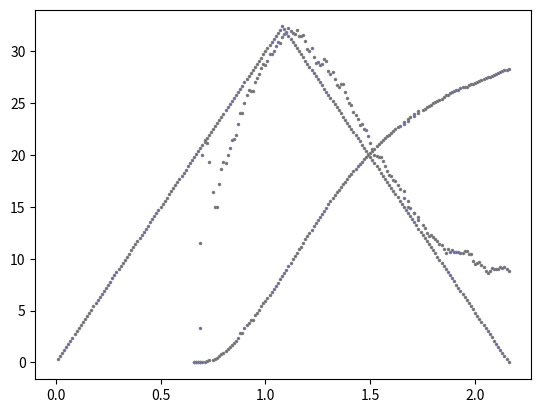

Write the Python code that produced this figure.
import numpy as np
from matplotlib import pyplot as plt

data = np.array([



(0.01, 0.30),(0.02, 0.60),(0.03, 0.90),
(0.04, 1.20),(0.05, 1.50),(0.06, 1.80),(0.07, 2.10),(0.08, 2.40),
(0.09, 2.70),(0.10, 3.00),(0.11, 3.30),(0.12, 3.60),(0.13, 3.90),
(0.14, 4.20),(0.15, 4.50),(0.16, 4.80),(0.17, 5.10),(0.18, 5.40),
(0.19, 5.70),(0.20, 6.00),(0.21, 6.30),(0.22, 6.60),(0.23, 6.90),
(0.24, 7.20),(0.25, 7.50),(0.26, 7.80),(0.27, 8.10),(0.28, 8.40),
(0.29, 8.70),(0.30, 9.00),(0.31, 9.30),(0.32, 9.60),(0.33, 9.90),
(0.34, 10.20),(0.35, 10.50),(0.36, 10.80),(0.37, 11.10),(0.38, 11.40),
(0.39, 11.70),(0.40, 12.00),(0.41, 12.30),(0.42, 12.60),(0.43, 12.90),
(0.44, 13.20),(0.45, 13.50),(0.46, 13.80),(0.47, 14.10),(0.48, 14.40),
(0.49, 14.70),(0.50, 15.00),(0.51, 15.30),(0.52, 15.60),(0.53, 15.90),
(0.54, 16.20),(0.55, 16.50),(0.56, 16.80),(0.57, 17.10),(0.58, 17.40),
(0.59, 17.70),(0.60, 18.00),(0.61, 18.30),(0.62, 18.60),(0.63, 18.90),
(0.64, 19.20),(0.65, 19.50),(0.66, 19.80),(0.67, 20.10),(0.68, 20.40),
(0.69, 20.70),(0.70, 21.00),(0.71, 21.30),(0.72, 21.60),(0.73, 21.90),
(0.74, 22.20),(0.75, 22.50),(0.76, 22.80),(0.77, 23.10),(0.78, 23.40),
(0.79, 23.70),(0.80, 24.00),(0.81, 24.30),(0.82, 24.60),(0.83, 24.90),
(0.84, 25.20),(0.85, 25.50),(0.86, 25.80),(0.87, 26.10),(0.88, 26.40),
(0.89, 26.70),(0.90, 27.00),(0.91, 27.30),(0.92, 27.60),(0.93, 27.90),
(0.94, 28.20),(0.95, 28.50),(0.96, 28.80),(0.97, 29.10),(0.98, 29.40),
(0.99, 29.70),(1.00, 30.00),(1.01, 30.30),(1.02, 30.60),(1.03, 30.90),
(1.04, 31.20),(1.05, 31.50),(1.06, 31.80),(1.07, 32.10),(1.08, 32.40),
(1.09, 32.11),(1.10, 31.81),(1.11, 31.51),(1.12, 31.21),(1.13, 30.91),
(1.14, 30.61),(1.15, 30.31),(1.16, 30.01),(1.17, 29.71),(1.18, 29.41),
(1.19, 29.11),(1.20, 28.81),(1.21, 28.51),(1.22, 28.21),(1.23, 27.91),
(1.24, 27.61),(1.25, 27.31),(1.26, 27.01),(1.27, 26.71),(1.28, 26.41),
(1.29, 26.11),(1.30, 25.81),(1.31, 25.51),(1.32, 25.21),(1.33, 24.91),
(1.34, 24.61),(1.35, 24.31),(1.36, 24.01),(1.37, 23.71),(1.38, 23.41),
(1.39, 23.11),(1.40, 22.81),(1.41, 22.51),(1.42, 22.21),(1.43, 21.91),
(1.44, 21.61),(1.45, 21.31),(1.46, 21.01),(1.47, 20.71),(1.48, 20.41),
(1.49, 20.11),(1.50, 19.81),(1.51, 19.51),(1.52, 19.21),(1.53, 18.91),
(1.54, 18.61),(1.55, 18.31),(1.56, 18.01),(1.57, 17.71),(1.58, 17.41),
(1.59, 17.11),(1.60, 16.81),(1.61, 16.51),(1.62, 16.21),(1.63, 15.91),
(1.64, 15.61),(1.65, 15.31),(1.66, 15.01),(1.67, 14.71),(1.68, 14.41),
(1.69, 14.11),(1.70, 13.81),(1.71, 13.51),(1.72, 13.21),(1.73, 12.91),
(1.74, 12.61),(1.75, 12.31),(1.76, 12.01),(1.77, 11.71),(1.78, 11.41),
(1.79, 11.11),(1.80, 10.81),(1.81, 10.51),(1.82, 10.21),(1.83, 9.91),
(1.84, 9.61),(1.85, 9.31),(1.86, 9.01),(1.87, 8.71),(1.88, 8.41),
(1.89, 8.11),(1.90, 7.81),(1.91, 7.51),(1.92, 7.21),(1.93, 6.91),
(1.94, 6.61),(1.95, 6.31),(1.96, 6.01),(1.97, 5.71),(1.98, 5.41),
(1.99, 5.11),(2.00, 4.81),(2.01, 4.51),(2.02, 4.21),(2.03, 3.91),
(2.04, 3.61),(2.05, 3.31),(2.06, 3.01),(2.07, 2.71),(2.08, 2.41),
(2.09, 2.11),(2.10, 1.81),(2.11, 1.51),(2.12, 1.21),(2.13, 0.91),
(2.14, 0.61),(2.15, 0.31),(2.16, 0.00),



(0.66, 0.00),(0.66, 0.00),(0.67, 0.00),(0.67, 0.00),(0.68, 0.00),(0.68, 0.00),
(0.69, 3.35),(0.69, 0.00),(0.69, 11.56),(0.69, 0.00),(0.70, 20.05),(0.70, 0.02),
(0.71, 21.42),(0.71, 0.05),(0.72, 21.14),(0.72, 0.14),(0.73, 19.31),(0.73, 0.22),
(0.75, 16.44),(0.75, 0.26),(0.76, 14.95),(0.76, 0.34),(0.77, 15.03),(0.77, 0.46),
(0.78, 17.22),(0.78, 0.62),(0.79, 18.61),(0.79, 0.79),(0.80, 19.33),(0.80, 0.96),
(0.81, 19.19),(0.81, 1.10),(0.82, 19.99),(0.82, 1.27),(0.83, 20.66),(0.83, 1.46),
(0.84, 21.43),(0.84, 1.68),(0.85, 21.54),(0.85, 1.87),(0.86, 21.96),(0.86, 2.06),
(0.87, 22.97),(0.87, 2.33),(0.88, 24.04),(0.88, 2.83),(0.89, 24.08),(0.89, 2.83),
(0.90, 25.01),(0.90, 3.31),(0.91, 25.84),(0.91, 3.58),(0.92, 26.31),(0.92, 3.84),
(0.93, 26.15),(0.93, 4.13),(0.94, 26.14),(0.94, 4.13),(0.95, 27.00),(0.95, 4.56),
(0.96, 27.47),(0.96, 4.80),(0.97, 27.85),(0.97, 5.09),(0.98, 28.35),(0.98, 5.40),
(0.99, 28.80),(0.99, 5.69),(1.00, 28.64),(1.00, 5.95),(1.01, 29.05),(1.01, 6.24),
(1.02, 29.74),(1.02, 6.53),(1.03, 29.72),(1.03, 6.82),(1.04, 30.08),(1.04, 7.08),
(1.05, 30.50),(1.05, 7.37),(1.06, 30.86),(1.06, 7.70),(1.07, 30.85),(1.07, 8.04),
(1.08, 31.34),(1.08, 8.35),(1.09, 31.64),(1.09, 8.66),(1.10, 31.85),(1.10, 8.95),
(1.11, 32.28),(1.11, 9.26),(1.12, 31.95),(1.12, 9.55),(1.13, 31.81),(1.13, 9.94),
(1.14, 31.71),(1.14, 10.27),(1.15, 32.02),(1.15, 10.56),(1.16, 31.45),(1.16, 10.90),
(1.17, 31.48),(1.17, 11.18),(1.18, 31.57),(1.18, 11.52),(1.19, 31.03),(1.19, 11.86),
(1.20, 30.23),(1.20, 12.19),(1.21, 30.08),(1.21, 12.50),(1.22, 30.36),(1.22, 12.82),
(1.23, 29.46),(1.23, 13.13),(1.24, 28.85),(1.24, 13.44),(1.25, 28.94),(1.25, 13.73),
(1.26, 28.69),(1.26, 14.04),(1.27, 28.79),(1.27, 14.35),(1.28, 29.29),(1.28, 14.64),
(1.29, 29.11),(1.29, 14.93),(1.30, 28.06),(1.30, 15.24),(1.31, 27.81),(1.31, 15.55),
(1.32, 28.03),(1.32, 15.84),(1.33, 27.37),(1.33, 16.13),(1.34, 26.72),(1.34, 16.41),
(1.35, 26.56),(1.35, 16.65),(1.36, 26.87),(1.36, 16.94),(1.37, 26.81),(1.37, 17.18),
(1.38, 26.13),(1.38, 17.42),(1.39, 25.53),(1.39, 17.69),(1.40, 24.99),(1.40, 17.95),
(1.41, 24.79),(1.41, 18.21),(1.42, 24.19),(1.42, 18.48),(1.43, 23.88),(1.43, 18.67),
(1.44, 23.47),(1.44, 18.91),(1.45, 22.91),(1.45, 19.10),(1.46, 23.04),(1.46, 19.34),
(1.47, 22.49),(1.47, 19.58),(1.48, 22.38),(1.48, 19.77),(1.49, 21.82),(1.49, 19.99),
(1.50, 21.16),(1.50, 20.21),(1.51, 20.58),(1.51, 20.40),(1.52, 19.97),(1.52, 20.61),
(1.53, 19.88),(1.53, 20.88),(1.54, 19.85),(1.54, 21.07),(1.55, 19.77),(1.55, 21.26),
(1.56, 19.41),(1.56, 21.43),(1.57, 18.97),(1.57, 21.62),(1.58, 18.49),(1.58, 21.81),
(1.59, 18.05),(1.59, 21.98),(1.60, 18.00),(1.60, 22.15),(1.61, 17.57),(1.61, 22.32),
(1.62, 17.46),(1.62, 22.51),(1.63, 17.16),(1.63, 22.70),(1.64, 16.71),(1.64, 22.82),
(1.66, 16.49),(1.66, 22.99),(1.66, 15.90),(1.66, 23.16),(1.68, 15.53),(1.68, 23.33),
(1.68, 15.02),(1.68, 23.47),(1.69, 14.92),(1.69, 23.64),(1.71, 14.42),(1.71, 23.78),
(1.71, 14.42),(1.71, 23.93),(1.73, 14.00),(1.73, 24.05),(1.73, 13.78),(1.73, 24.21),
(1.75, 13.23),(1.75, 24.36),(1.76, 12.96),(1.76, 24.48),(1.77, 12.51),(1.77, 24.60),
(1.78, 12.24),(1.78, 24.72),(1.79, 12.27),(1.79, 24.86),(1.80, 12.12),(1.80, 25.01),
(1.81, 11.94),(1.81, 25.15),(1.82, 11.71),(1.82, 25.25),(1.83, 11.46),(1.83, 25.34),
(1.84, 11.34),(1.84, 25.44),(1.85, 10.95),(1.85, 25.56),(1.86, 10.51),(1.86, 25.75),
(1.87, 10.99),(1.87, 25.82),(1.88, 10.65),(1.88, 25.94),(1.89, 10.84),(1.89, 26.06),
(1.90, 10.63),(1.90, 26.21),(1.91, 10.68),(1.91, 26.30),(1.92, 10.68),(1.92, 26.30),
(1.93, 10.53),(1.93, 26.45),(1.94, 10.56),(1.94, 26.52),(1.95, 10.73),(1.95, 26.61),
(1.96, 10.73),(1.96, 26.61),(1.97, 10.42),(1.97, 26.71),(1.98, 10.45),(1.98, 26.81),
(1.99, 9.78),(1.99, 26.88),(2.00, 9.50),(2.00, 26.93),(2.01, 9.59),(2.01, 27.02),
(2.02, 9.65),(2.02, 27.12),(2.03, 9.40),(2.03, 27.21),(2.04, 9.16),(2.04, 27.31),
(2.05, 8.80),(2.05, 27.41),(2.06, 8.61),(2.06, 27.50),(2.07, 8.85),(2.07, 27.57),
(2.08, 9.11),(2.08, 27.65),(2.09, 9.03),(2.09, 27.74),(2.10, 9.03),(2.10, 27.84),
(2.11, 8.97),(2.11, 27.96),(2.12, 9.18),(2.12, 28.05),(2.13, 9.15),(2.13, 28.13),
(2.14, 9.18),(2.14, 28.17),(2.15, 8.97),(2.15, 28.25),(2.16, 8.85),(2.16, 28.34),

])
x, y = data.T
plt.plot(x, y, label = "Line 1", color='gray', linestyle='none', linewidth = 3,
         marker='.', markerfacecolor='blue', markersize=3)

#plt.xlim(0,20)
#plt.ylim(0,20)

plt.show()



#example graph settings
#plt.plot(x,y)
#plt.plot(x, y, label = "Line 1", color='gray', linestyle='solid', linewidth = 3,
#         marker='o', markerfacecolor='black', markersize=3)
#plt.plot(x, y, label = "Line 1", color='gray', linestyle='solid', linewidth = 3,
#         marker='o', markerfacecolor='black', markersize=3)